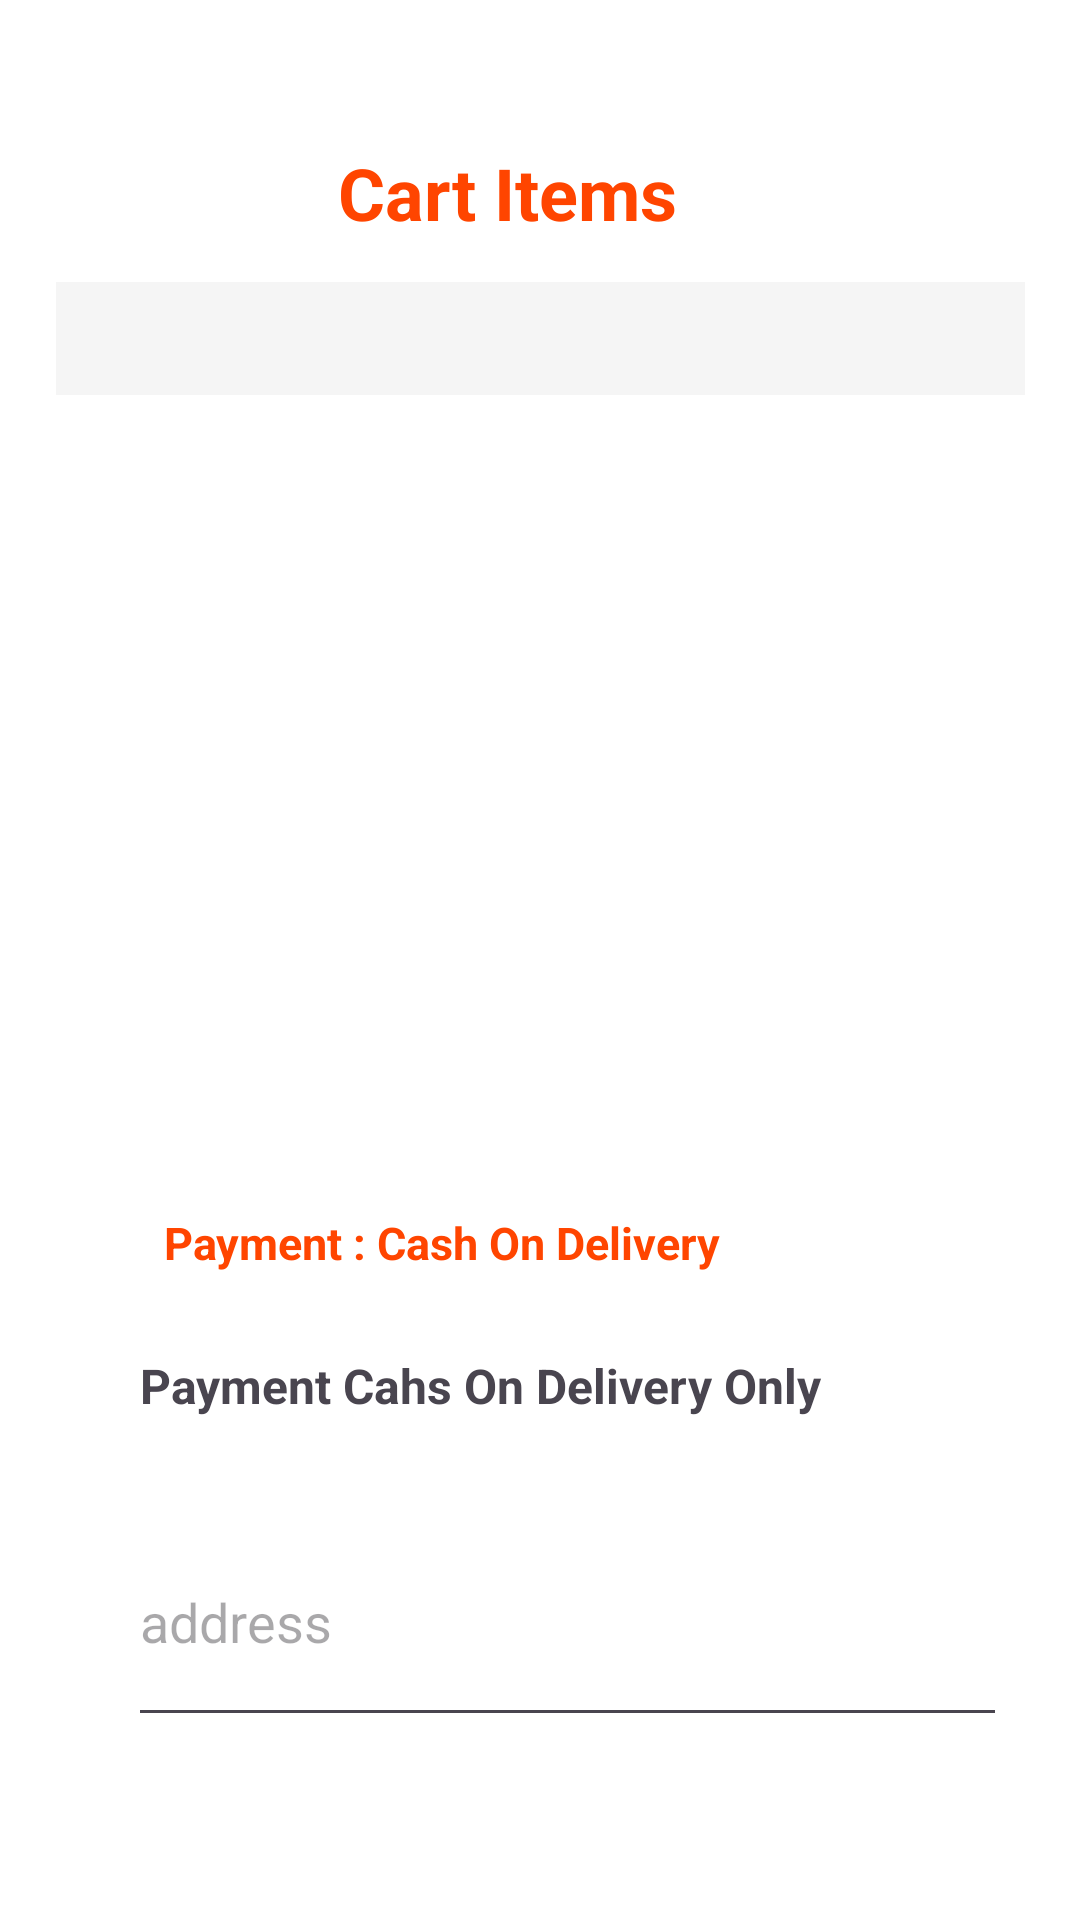

Here is an Android app screen rendered from its layout file. Give the layout XML and the strings, colors and styles it references.
<!-- AndroidManifest.xml: application theme Theme.Zomatolite -->
<!-- res/layout/activity_cartpage.xml -->
<?xml version="1.0" encoding="utf-8"?>
<androidx.constraintlayout.widget.ConstraintLayout xmlns:android="http://schemas.android.com/apk/res/android"
    xmlns:app="http://schemas.android.com/apk/res-auto"
    xmlns:tools="http://schemas.android.com/tools"
    android:id="@+id/main"
    android:layout_width="match_parent"
    android:layout_height="match_parent"
    android:background="@android:color/white"
    android:padding="16dp"
    tools:context=".cartpage">

    
    <TextView
        android:id="@+id/cartTitle"
        android:layout_width="135dp"
        android:layout_height="37dp"
        android:layout_marginTop="32dp"
        android:layout_marginBottom="9dp"
        android:text="Cart Items"
        android:textColor="#FF4500"
        android:textSize="24sp"
        android:textStyle="bold"
        app:layout_constraintBottom_toTopOf="@+id/scrollView3"
        app:layout_constraintEnd_toEndOf="parent"
        app:layout_constraintStart_toStartOf="parent"
        app:layout_constraintTop_toTopOf="parent" />

    

    

    <ScrollView
        android:id="@+id/scrollView3"
        android:layout_width="323dp"
        android:layout_height="274dp"
        android:layout_marginTop="9dp"
        app:layout_constraintEnd_toEndOf="parent"
        app:layout_constraintStart_toStartOf="parent"
        app:layout_constraintTop_toBottomOf="@+id/cartTitle">

        <TextView
            android:id="@+id/cartItemsTextView"
            android:layout_width="match_parent"
            android:layout_height="wrap_content"
            android:background="#F5F5F5"
            android:lineSpacingExtra="4dp"
            android:padding="8dp"
            android:scrollbars="vertical"
            android:textColor="#000000"
            android:textSize="16sp" />
    </ScrollView>

    <TextView
        android:id="@+id/totalPriceTextView"
        android:layout_width="251dp"
        android:layout_height="23dp"
        android:layout_marginTop="36dp"
        android:text="Payment : Cash On Delivery"
        android:textColor="#FF4500"
        android:textSize="15sp"
        android:textStyle="bold"
        app:layout_constraintEnd_toEndOf="parent"
        app:layout_constraintStart_toStartOf="parent"
        app:layout_constraintTop_toBottomOf="@+id/scrollView3" />

    <Button
        android:id="@+id/orderButton"
        android:layout_width="118dp"
        android:layout_height="54dp"
        android:layout_marginTop="58dp"
        android:text="Place order"
        app:layout_constraintEnd_toEndOf="parent"
        app:layout_constraintStart_toStartOf="parent"
        app:layout_constraintTop_toBottomOf="@+id/editTextText" />

    <TextView
        android:id="@+id/textView2"
        android:layout_width="267dp"
        android:layout_height="32dp"
        android:layout_marginTop="24dp"
        android:text="Payment Cahs On Delivery Only "
        android:textSize="16sp"
        android:textStyle="bold"
        app:layout_constraintEnd_toEndOf="parent"
        app:layout_constraintStart_toStartOf="parent"
        app:layout_constraintTop_toBottomOf="@+id/totalPriceTextView" />

    <EditText
        android:id="@+id/editTextText"
        android:layout_width="293dp"
        android:layout_height="80dp"
        android:layout_marginStart="60dp"
        android:layout_marginTop="16dp"
        android:layout_marginEnd="42dp"
        android:ems="10"
        android:hint="address"
        android:inputType="text"
        app:layout_constraintEnd_toEndOf="parent"
        app:layout_constraintStart_toStartOf="parent"
        app:layout_constraintTop_toBottomOf="@+id/textView2" />
</androidx.constraintlayout.widget.ConstraintLayout>
<!-- resources referenced by this layout -->
<resources>
  <style name="Theme.Zomatolite" parent="Base.Theme.Zomatolite" />
  <style name="Base.Theme.Zomatolite" parent="Theme.Material3.DayNight.NoActionBar">
          
          
      </style>
</resources>
